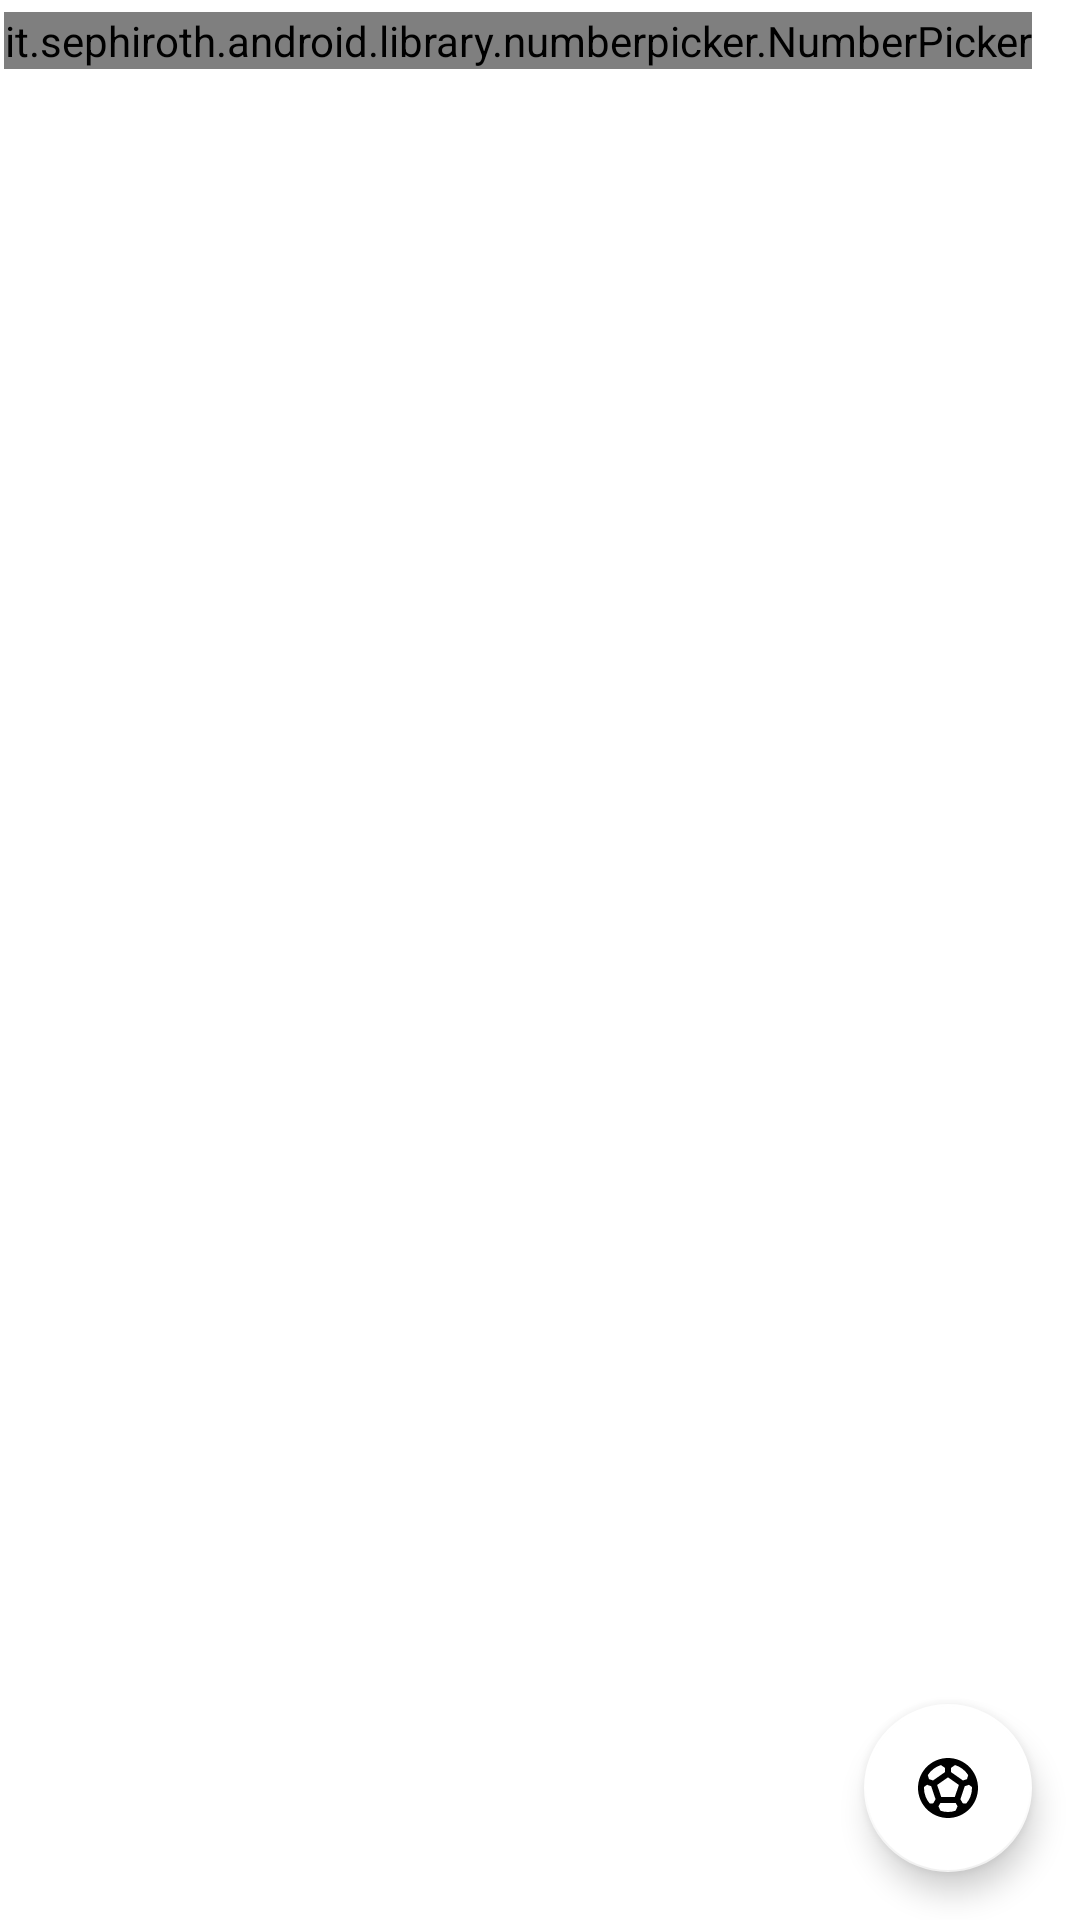

Write the Android layout XML for this screen, with the resource values it uses.
<!-- AndroidManifest.xml: application theme Theme.LeagueOrganizer -->
<!-- res/layout/fragment_team.xml -->
<?xml version="1.0" encoding="utf-8"?>
<RelativeLayout xmlns:android="http://schemas.android.com/apk/res/android"
    xmlns:app="http://schemas.android.com/apk/res-auto"
    android:layout_width="match_parent"
    android:layout_height="match_parent">

    <ImageButton
        android:visibility="gone"
        android:id="@+id/ib_settings"
        android:layout_width="36dp"
        android:layout_height="36dp"
        android:layout_alignParentEnd="true"
        android:layout_marginTop="8dp"
        android:layout_marginEnd="16dp"
        android:background="?android:selectableItemBackgroundBorderless"
        android:src="@drawable/ic_settings_24" />

    <it.sephiroth.android.library.numberpicker.NumberPicker
        style="@style/NumberPicker.Filled"
        app:picker_max="100"
        app:picker_min="2"
        android:progress="20"
        app:picker_stepSize="2"
        app:picker_tracker="exponential"
        app:picker_orientation="vertical"
        android:id="@+id/number_picker"
        android:layout_width="wrap_content"
        android:layout_height="wrap_content"
        android:layout_alignParentEnd="true"
        android:layout_marginTop="4dp"
        android:layout_marginEnd="16dp" />

    <TextView
        android:id="@+id/tv_title"
        android:layout_width="wrap_content"
        android:layout_height="wrap_content"
        android:layout_marginStart="16dp"
        android:layout_marginTop="16dp"/>

    <androidx.recyclerview.widget.RecyclerView
        android:id="@+id/rv_teams"
        android:layout_below="@+id/tv_title"
        android:layout_width="match_parent"
        android:layout_height="wrap_content"
        android:layout_marginTop="24dp"
        android:layout_marginStart="4dp"
        android:layout_marginEnd="4dp"
        />

    <com.google.android.material.floatingactionbutton.FloatingActionButton
        android:id="@+id/fab"
        android:layout_width="wrap_content"
        android:layout_height="wrap_content"
        android:layout_alignParentBottom="true"
        android:layout_alignParentEnd="true"
        android:src="@drawable/ic_sports_soccer"
        android:tooltipText="@string/draw_fixture"
        android:contentDescription="@string/draw_fixture"
        android:layout_margin="16dp" />

</RelativeLayout>
<!-- resources referenced by this layout -->
<resources>
  <!-- drawable ic_sports_soccer (drawable) -->
  <vector android:height="24dp" android:tint="#53E345"
      android:viewportHeight="24" android:viewportWidth="24"
      android:width="24dp" xmlns:android="http://schemas.android.com/apk/res/android">
      <path android:fillColor="@android:color/white" android:pathData="M12,2C6.48,2 2,6.48 2,12c0,5.52 4.48,10 10,10s10,-4.48 10,-10C22,6.48 17.52,2 12,2zM13,5.3l1.35,-0.95c1.82,0.56 3.37,1.76 4.38,3.34l-0.39,1.34l-1.35,0.46L13,6.7V5.3zM9.65,4.35L11,5.3v1.4L7.01,9.49L5.66,9.03L5.27,7.69C6.28,6.12 7.83,4.92 9.65,4.35zM7.08,17.11l-1.14,0.1C4.73,15.81 4,13.99 4,12c0,-0.12 0.01,-0.23 0.02,-0.35l1,-0.73L6.4,11.4l1.46,4.34L7.08,17.11zM14.5,19.59C13.71,19.85 12.87,20 12,20s-1.71,-0.15 -2.5,-0.41l-0.69,-1.49L9.45,17h5.11l0.64,1.11L14.5,19.59zM14.27,15H9.73l-1.35,-4.02L12,8.44l3.63,2.54L14.27,15zM18.06,17.21l-1.14,-0.1l-0.79,-1.37l1.46,-4.34l1.39,-0.47l1,0.73C19.99,11.77 20,11.88 20,12C20,13.99 19.27,15.81 18.06,17.21z"/>
  </vector>
  <string name="draw_fixture">Draw fixture</string>
  <style name="Theme.LeagueOrganizer" parent="Theme.MaterialComponents.DayNight.NoActionBar">
          
          <item name="colorPrimary">@color/purple_500</item>
          <item name="colorPrimaryVariant">@color/black</item>
          <item name="colorOnPrimary">@color/white</item>
          
          <item name="colorSecondary">@color/white</item>
          <item name="colorSecondaryVariant">@color/white</item>
          <item name="colorOnSecondary">@color/black</item>
          
          <item name="android:statusBarColor" tools:targetApi="l">?attr/colorOnPrimary</item>
          
          
          <item name="android:colorBackground" tools:targetApi="l">?attr/colorOnPrimary</item>
          
      </style>
  <!-- not gathered from this repository: default colours our renderer supplied (Android Studio template values) -->
  <color name="purple_500">#FF6200EE</color>
  <color name="black">#FF000000</color>
  <color name="white">#FFFFFFFF</color>
</resources>
